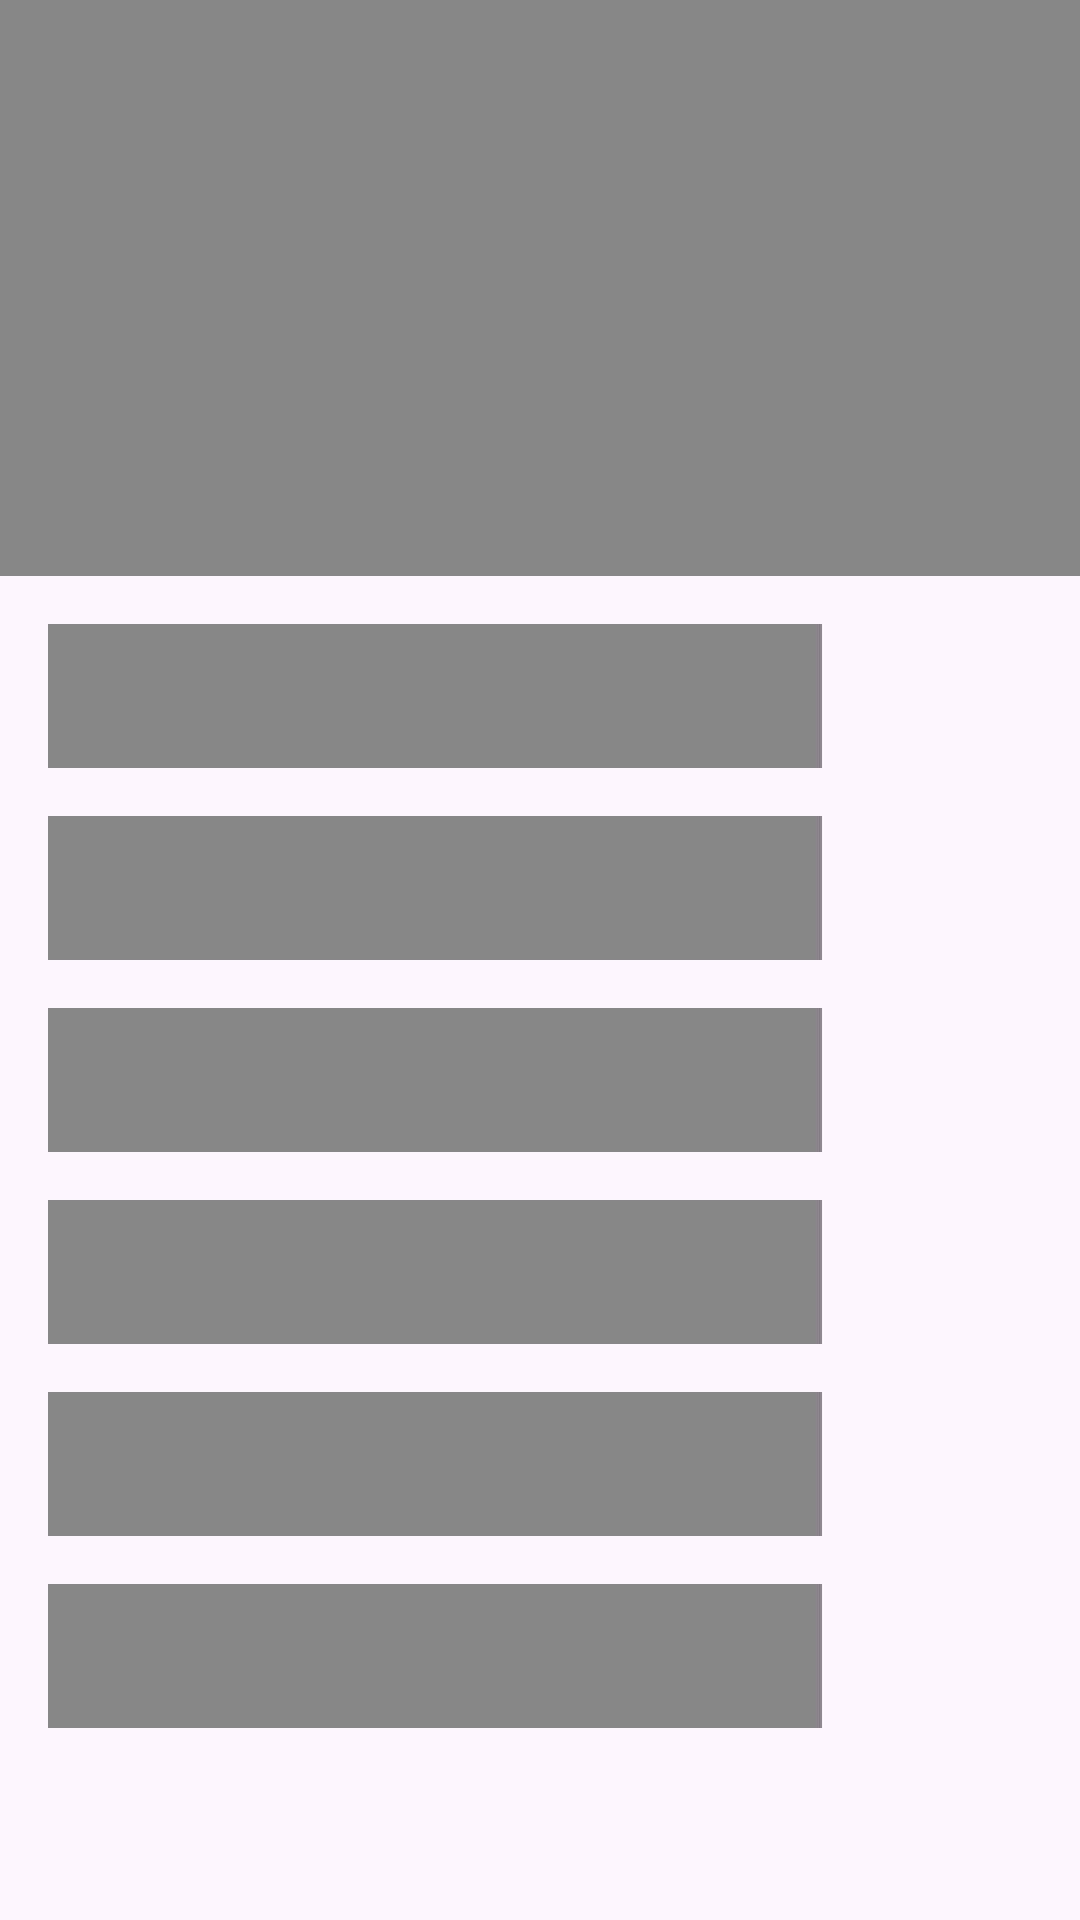

Layout XML and referenced resources for this Android screen:
<!-- AndroidManifest.xml: application theme Theme.HotWheels -->
<!-- res/layout/shimmer_vehicle_fragment.xml -->
<?xml version="1.0" encoding="utf-8"?>
<androidx.constraintlayout.widget.ConstraintLayout
    xmlns:android="http://schemas.android.com/apk/res/android"
    xmlns:app="http://schemas.android.com/apk/res-auto"
    android:layout_width="match_parent"
    android:layout_height="match_parent">

    <FrameLayout
        android:layout_width="match_parent"
        android:layout_height="0dp"
        android:background="@color/grey"
        app:layout_constraintTop_toTopOf="parent"
        app:layout_constraintStart_toStartOf="parent"
        app:layout_constraintEnd_toEndOf="parent"
        app:layout_constraintBottom_toTopOf="@id/vert_guide"/>

    <androidx.constraintlayout.widget.Guideline
        android:id="@+id/vert_guide"
        android:layout_width="wrap_content"
        android:layout_height="wrap_content"
        android:orientation="horizontal"
        app:layout_constraintGuide_percent="0.3"/>

    <FrameLayout
        android:id="@+id/block_a"
        android:layout_width="match_parent"
        android:layout_height="48dp"
        android:layout_marginTop="16dp"
        android:layout_marginStart="16dp"
        android:layout_marginEnd="86dp"
        android:background="@color/grey"
        app:layout_constraintTop_toBottomOf="@id/vert_guide"
        app:layout_constraintStart_toStartOf="parent"
        app:layout_constraintEnd_toEndOf="parent" />

    <FrameLayout
        android:id="@+id/block_b"
        android:layout_width="match_parent"
        android:layout_height="48dp"
        android:layout_marginTop="16dp"
        android:layout_marginStart="16dp"
        android:layout_marginEnd="86dp"
        android:background="@color/grey"
        app:layout_constraintTop_toBottomOf="@id/block_a"
        app:layout_constraintStart_toStartOf="parent"
        app:layout_constraintEnd_toEndOf="parent" />

    <FrameLayout
        android:id="@+id/block_c"
        android:layout_width="match_parent"
        android:layout_height="48dp"
        android:layout_marginTop="16dp"
        android:layout_marginStart="16dp"
        android:layout_marginEnd="86dp"
        android:background="@color/grey"
        app:layout_constraintTop_toBottomOf="@id/block_b"
        app:layout_constraintStart_toStartOf="parent"
        app:layout_constraintEnd_toEndOf="parent" />

    <FrameLayout
        android:id="@+id/block_d"
        android:layout_width="match_parent"
        android:layout_height="48dp"
        android:layout_marginTop="16dp"
        android:layout_marginStart="16dp"
        android:layout_marginEnd="86dp"
        android:background="@color/grey"
        app:layout_constraintTop_toBottomOf="@id/block_c"
        app:layout_constraintStart_toStartOf="parent"
        app:layout_constraintEnd_toEndOf="parent" />

    <FrameLayout
        android:id="@+id/block_e"
        android:layout_width="match_parent"
        android:layout_height="48dp"
        android:layout_marginTop="16dp"
        android:layout_marginStart="16dp"
        android:layout_marginEnd="86dp"
        android:background="@color/grey"
        app:layout_constraintTop_toBottomOf="@id/block_d"
        app:layout_constraintStart_toStartOf="parent"
        app:layout_constraintEnd_toEndOf="parent" />

    <FrameLayout
        android:id="@+id/block_f"
        android:layout_width="match_parent"
        android:layout_height="48dp"
        android:layout_marginTop="16dp"
        android:layout_marginStart="16dp"
        android:layout_marginEnd="86dp"
        android:background="@color/grey"
        app:layout_constraintTop_toBottomOf="@id/block_e"
        app:layout_constraintStart_toStartOf="parent"
        app:layout_constraintEnd_toEndOf="parent" />

</androidx.constraintlayout.widget.ConstraintLayout>
<!-- resources referenced by this layout -->
<resources>
  <color name="grey">#878787</color>
  <style name="Theme.HotWheels" parent="Base.Theme.HotWheels" />
  <style name="Base.Theme.HotWheels" parent="Theme.Material3.DayNight.NoActionBar">
          
          <item name="colorPrimary">@color/orange</item>
      </style>
  <color name="orange">#F73D00</color>
</resources>
